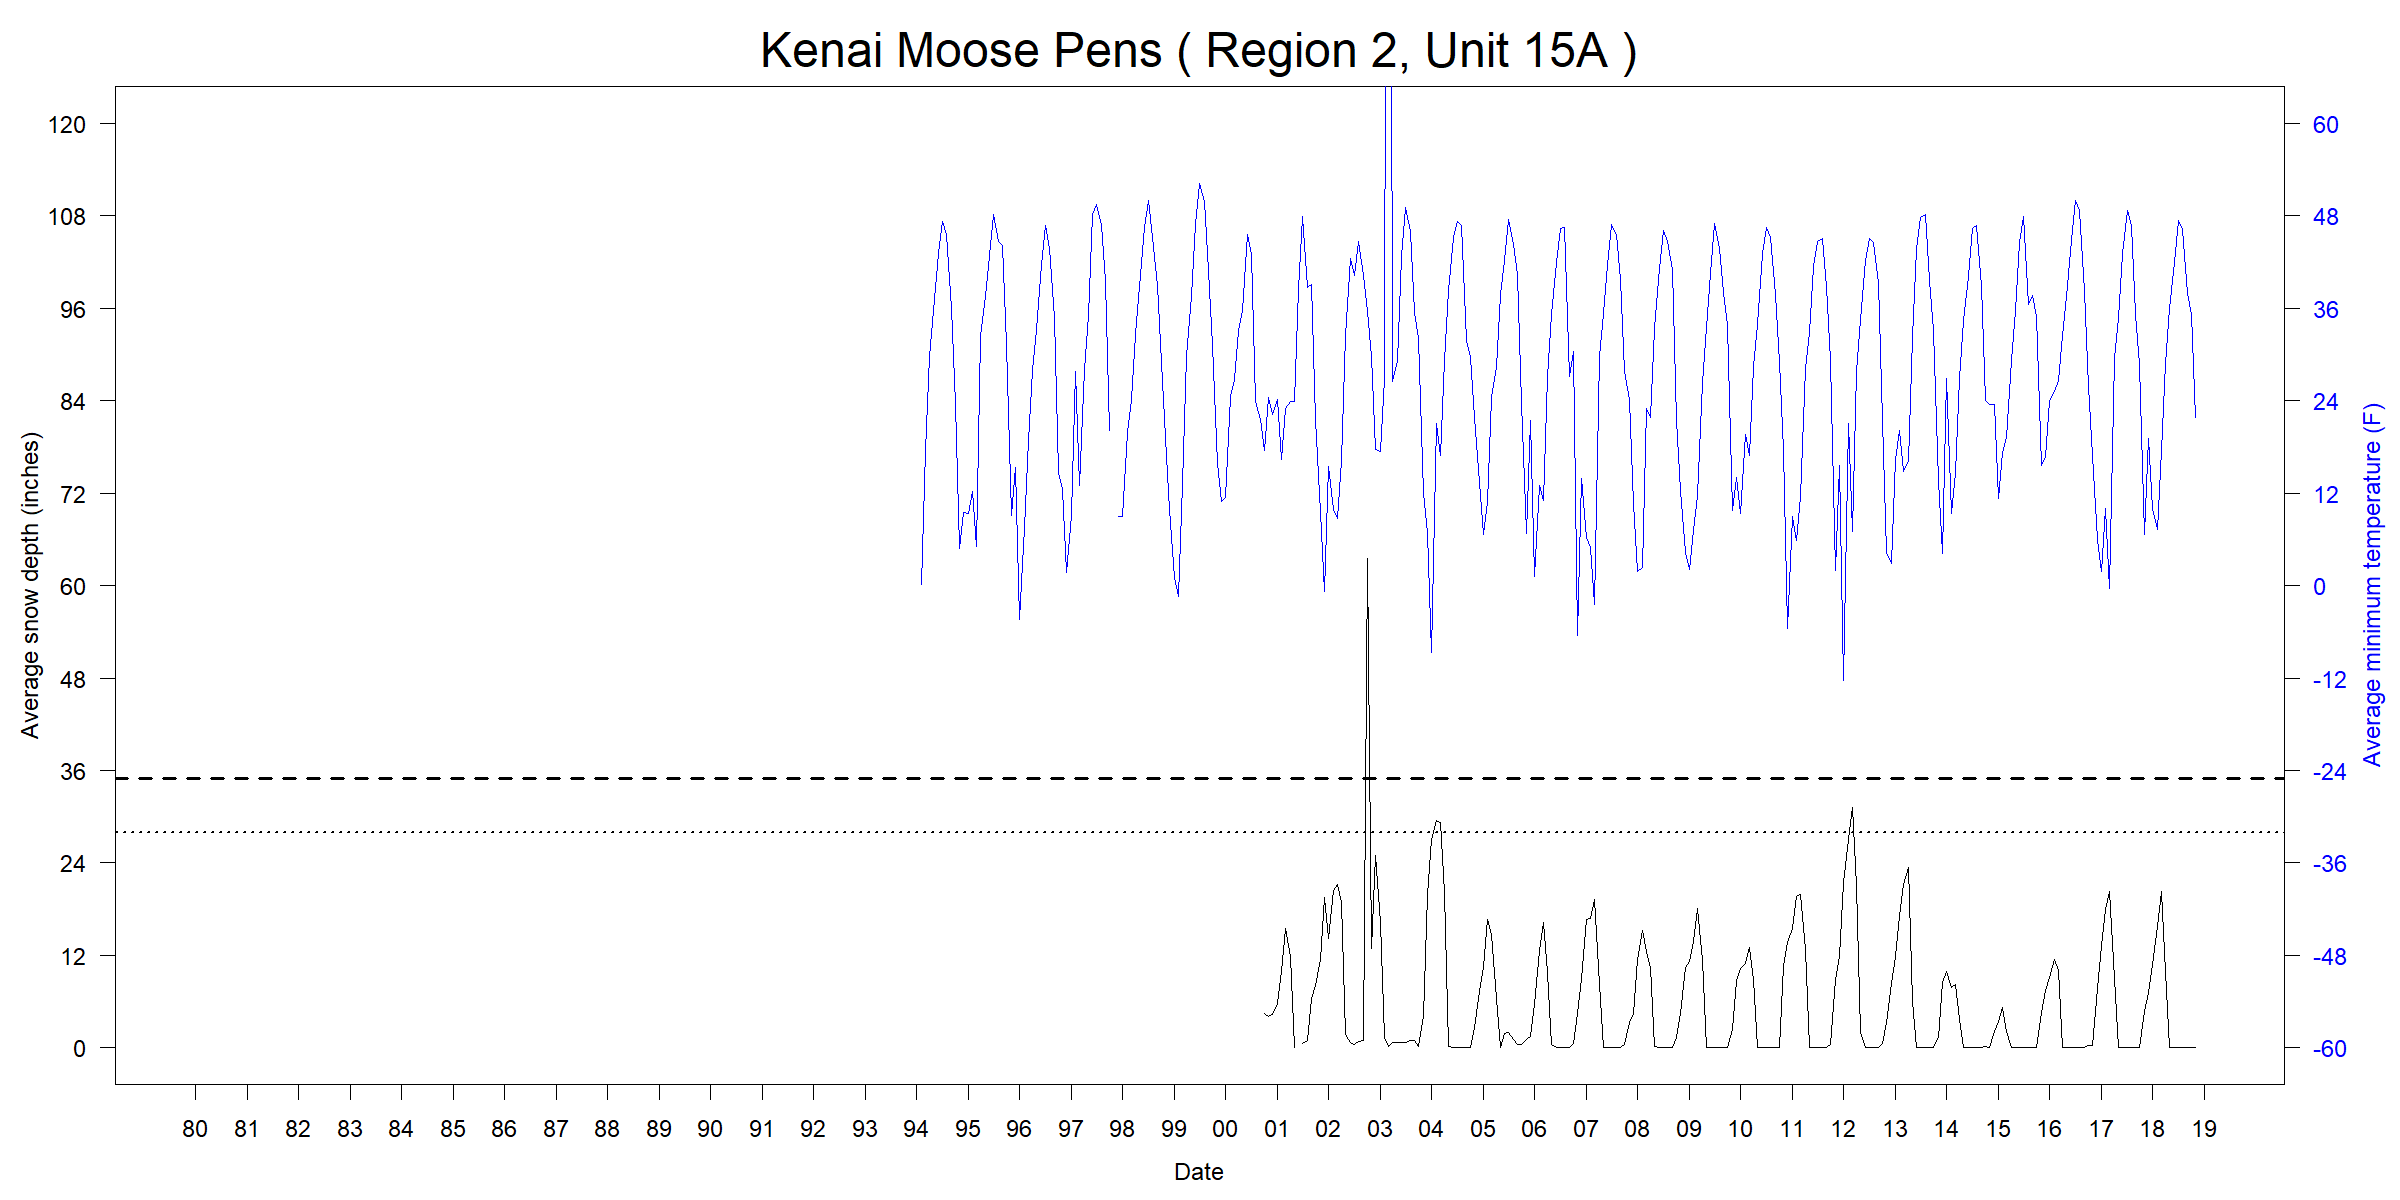

The table this chart was drawn from, first rows:
ID, Name, Region, Unit, YEAR, MONTH, START, END, TMINavg_F, TMINmin_F, TMINmax_F, TMINnull_pcnt, SNWDavg_in, SNWDmin_in, SNWDmax_in, SNWDnull_pcnt
USS0050L02S, Kenai Moose Pens, 2, 15A, 1980, 01, 1980-01-01, 1980-02-01, NA, NA, NA, 100, NA, NA, NA, 100
USS0050L02S, Kenai Moose Pens, 2, 15A, 1980, 02, 1980-02-01, 1980-03-01, NA, NA, NA, 100, NA, NA, NA, 100
USS0050L02S, Kenai Moose Pens, 2, 15A, 1980, 03, 1980-03-01, 1980-04-01, NA, NA, NA, 100, NA, NA, NA, 100
USS0050L02S, Kenai Moose Pens, 2, 15A, 1980, 04, 1980-04-01, 1980-05-01, NA, NA, NA, 100, NA, NA, NA, 100
USS0050L02S, Kenai Moose Pens, 2, 15A, 1980, 05, 1980-05-01, 1980-06-01, NA, NA, NA, 100, NA, NA, NA, 100
USS0050L02S, Kenai Moose Pens, 2, 15A, 1980, 06, 1980-06-01, 1980-07-01, NA, NA, NA, 100, NA, NA, NA, 100
USS0050L02S, Kenai Moose Pens, 2, 15A, 1980, 07, 1980-07-01, 1980-08-01, NA, NA, NA, 100, NA, NA, NA, 100
USS0050L02S, Kenai Moose Pens, 2, 15A, 1980, 08, 1980-08-01, 1980-09-01, NA, NA, NA, 100, NA, NA, NA, 100
USS0050L02S, Kenai Moose Pens, 2, 15A, 1980, 09, 1980-09-01, 1980-10-01, NA, NA, NA, 100, NA, NA, NA, 100
USS0050L02S, Kenai Moose Pens, 2, 15A, 1980, 10, 1980-10-01, 1980-11-01, NA, NA, NA, 100, NA, NA, NA, 100
USS0050L02S, Kenai Moose Pens, 2, 15A, 1980, 11, 1980-11-01, 1980-12-01, NA, NA, NA, 100, NA, NA, NA, 100
USS0050L02S, Kenai Moose Pens, 2, 15A, 1980, 12, 1980-12-01, 1981-01-01, NA, NA, NA, 100, NA, NA, NA, 100
USS0050L02S, Kenai Moose Pens, 2, 15A, 1981, 01, 1981-01-01, 1981-02-01, NA, NA, NA, 100, NA, NA, NA, 100
USS0050L02S, Kenai Moose Pens, 2, 15A, 1981, 02, 1981-02-01, 1981-03-01, NA, NA, NA, 100, NA, NA, NA, 100
USS0050L02S, Kenai Moose Pens, 2, 15A, 1981, 03, 1981-03-01, 1981-04-01, NA, NA, NA, 100, NA, NA, NA, 100
USS0050L02S, Kenai Moose Pens, 2, 15A, 1981, 04, 1981-04-01, 1981-05-01, NA, NA, NA, 100, NA, NA, NA, 100
USS0050L02S, Kenai Moose Pens, 2, 15A, 1981, 05, 1981-05-01, 1981-06-01, NA, NA, NA, 100, NA, NA, NA, 100
USS0050L02S, Kenai Moose Pens, 2, 15A, 1981, 06, 1981-06-01, 1981-07-01, NA, NA, NA, 100, NA, NA, NA, 100
USS0050L02S, Kenai Moose Pens, 2, 15A, 1981, 07, 1981-07-01, 1981-08-01, NA, NA, NA, 100, NA, NA, NA, 100
USS0050L02S, Kenai Moose Pens, 2, 15A, 1981, 08, 1981-08-01, 1981-09-01, NA, NA, NA, 100, NA, NA, NA, 100
USS0050L02S, Kenai Moose Pens, 2, 15A, 1981, 09, 1981-09-01, 1981-10-01, NA, NA, NA, 100, NA, NA, NA, 100
USS0050L02S, Kenai Moose Pens, 2, 15A, 1981, 10, 1981-10-01, 1981-11-01, NA, NA, NA, 100, NA, NA, NA, 100
USS0050L02S, Kenai Moose Pens, 2, 15A, 1981, 11, 1981-11-01, 1981-12-01, NA, NA, NA, 100, NA, NA, NA, 100
USS0050L02S, Kenai Moose Pens, 2, 15A, 1981, 12, 1981-12-01, 1982-01-01, NA, NA, NA, 100, NA, NA, NA, 100
USS0050L02S, Kenai Moose Pens, 2, 15A, 1982, 01, 1982-01-01, 1982-02-01, NA, NA, NA, 100, NA, NA, NA, 100
USS0050L02S, Kenai Moose Pens, 2, 15A, 1982, 02, 1982-02-01, 1982-03-01, NA, NA, NA, 100, NA, NA, NA, 100
USS0050L02S, Kenai Moose Pens, 2, 15A, 1982, 03, 1982-03-01, 1982-04-01, NA, NA, NA, 100, NA, NA, NA, 100
USS0050L02S, Kenai Moose Pens, 2, 15A, 1982, 04, 1982-04-01, 1982-05-01, NA, NA, NA, 100, NA, NA, NA, 100
USS0050L02S, Kenai Moose Pens, 2, 15A, 1982, 05, 1982-05-01, 1982-06-01, NA, NA, NA, 100, NA, NA, NA, 100
USS0050L02S, Kenai Moose Pens, 2, 15A, 1982, 06, 1982-06-01, 1982-07-01, NA, NA, NA, 100, NA, NA, NA, 100
USS0050L02S, Kenai Moose Pens, 2, 15A, 1982, 07, 1982-07-01, 1982-08-01, NA, NA, NA, 100, NA, NA, NA, 100
USS0050L02S, Kenai Moose Pens, 2, 15A, 1982, 08, 1982-08-01, 1982-09-01, NA, NA, NA, 100, NA, NA, NA, 100
USS0050L02S, Kenai Moose Pens, 2, 15A, 1982, 09, 1982-09-01, 1982-10-01, NA, NA, NA, 100, NA, NA, NA, 100
USS0050L02S, Kenai Moose Pens, 2, 15A, 1982, 10, 1982-10-01, 1982-11-01, NA, NA, NA, 100, NA, NA, NA, 100
USS0050L02S, Kenai Moose Pens, 2, 15A, 1982, 11, 1982-11-01, 1982-12-01, NA, NA, NA, 100, NA, NA, NA, 100
USS0050L02S, Kenai Moose Pens, 2, 15A, 1982, 12, 1982-12-01, 1983-01-01, NA, NA, NA, 100, NA, NA, NA, 100
USS0050L02S, Kenai Moose Pens, 2, 15A, 1983, 01, 1983-01-01, 1983-02-01, NA, NA, NA, 100, NA, NA, NA, 100
USS0050L02S, Kenai Moose Pens, 2, 15A, 1983, 02, 1983-02-01, 1983-03-01, NA, NA, NA, 100, NA, NA, NA, 100
USS0050L02S, Kenai Moose Pens, 2, 15A, 1983, 03, 1983-03-01, 1983-04-01, NA, NA, NA, 100, NA, NA, NA, 100
USS0050L02S, Kenai Moose Pens, 2, 15A, 1983, 04, 1983-04-01, 1983-05-01, NA, NA, NA, 100, NA, NA, NA, 100
USS0050L02S, Kenai Moose Pens, 2, 15A, 1983, 05, 1983-05-01, 1983-06-01, NA, NA, NA, 100, NA, NA, NA, 100
USS0050L02S, Kenai Moose Pens, 2, 15A, 1983, 06, 1983-06-01, 1983-07-01, NA, NA, NA, 100, NA, NA, NA, 100
USS0050L02S, Kenai Moose Pens, 2, 15A, 1983, 07, 1983-07-01, 1983-08-01, NA, NA, NA, 100, NA, NA, NA, 100
USS0050L02S, Kenai Moose Pens, 2, 15A, 1983, 08, 1983-08-01, 1983-09-01, NA, NA, NA, 100, NA, NA, NA, 100
USS0050L02S, Kenai Moose Pens, 2, 15A, 1983, 09, 1983-09-01, 1983-10-01, NA, NA, NA, 100, NA, NA, NA, 100
USS0050L02S, Kenai Moose Pens, 2, 15A, 1983, 10, 1983-10-01, 1983-11-01, NA, NA, NA, 100, NA, NA, NA, 100
USS0050L02S, Kenai Moose Pens, 2, 15A, 1983, 11, 1983-11-01, 1983-12-01, NA, NA, NA, 100, NA, NA, NA, 100
USS0050L02S, Kenai Moose Pens, 2, 15A, 1983, 12, 1983-12-01, 1984-01-01, NA, NA, NA, 100, NA, NA, NA, 100
USS0050L02S, Kenai Moose Pens, 2, 15A, 1984, 01, 1984-01-01, 1984-02-01, NA, NA, NA, 100, NA, NA, NA, 100
USS0050L02S, Kenai Moose Pens, 2, 15A, 1984, 02, 1984-02-01, 1984-03-01, NA, NA, NA, 100, NA, NA, NA, 100
USS0050L02S, Kenai Moose Pens, 2, 15A, 1984, 03, 1984-03-01, 1984-04-01, NA, NA, NA, 100, NA, NA, NA, 100
USS0050L02S, Kenai Moose Pens, 2, 15A, 1984, 04, 1984-04-01, 1984-05-01, NA, NA, NA, 100, NA, NA, NA, 100
USS0050L02S, Kenai Moose Pens, 2, 15A, 1984, 05, 1984-05-01, 1984-06-01, NA, NA, NA, 100, NA, NA, NA, 100
USS0050L02S, Kenai Moose Pens, 2, 15A, 1984, 06, 1984-06-01, 1984-07-01, NA, NA, NA, 100, NA, NA, NA, 100
USS0050L02S, Kenai Moose Pens, 2, 15A, 1984, 07, 1984-07-01, 1984-08-01, NA, NA, NA, 100, NA, NA, NA, 100
USS0050L02S, Kenai Moose Pens, 2, 15A, 1984, 08, 1984-08-01, 1984-09-01, NA, NA, NA, 100, NA, NA, NA, 100
USS0050L02S, Kenai Moose Pens, 2, 15A, 1984, 09, 1984-09-01, 1984-10-01, NA, NA, NA, 100, NA, NA, NA, 100
USS0050L02S, Kenai Moose Pens, 2, 15A, 1984, 10, 1984-10-01, 1984-11-01, NA, NA, NA, 100, NA, NA, NA, 100
USS0050L02S, Kenai Moose Pens, 2, 15A, 1984, 11, 1984-11-01, 1984-12-01, NA, NA, NA, 100, NA, NA, NA, 100
USS0050L02S, Kenai Moose Pens, 2, 15A, 1984, 12, 1984-12-01, 1985-01-01, NA, NA, NA, 100, NA, NA, NA, 100
... 407 more rows
